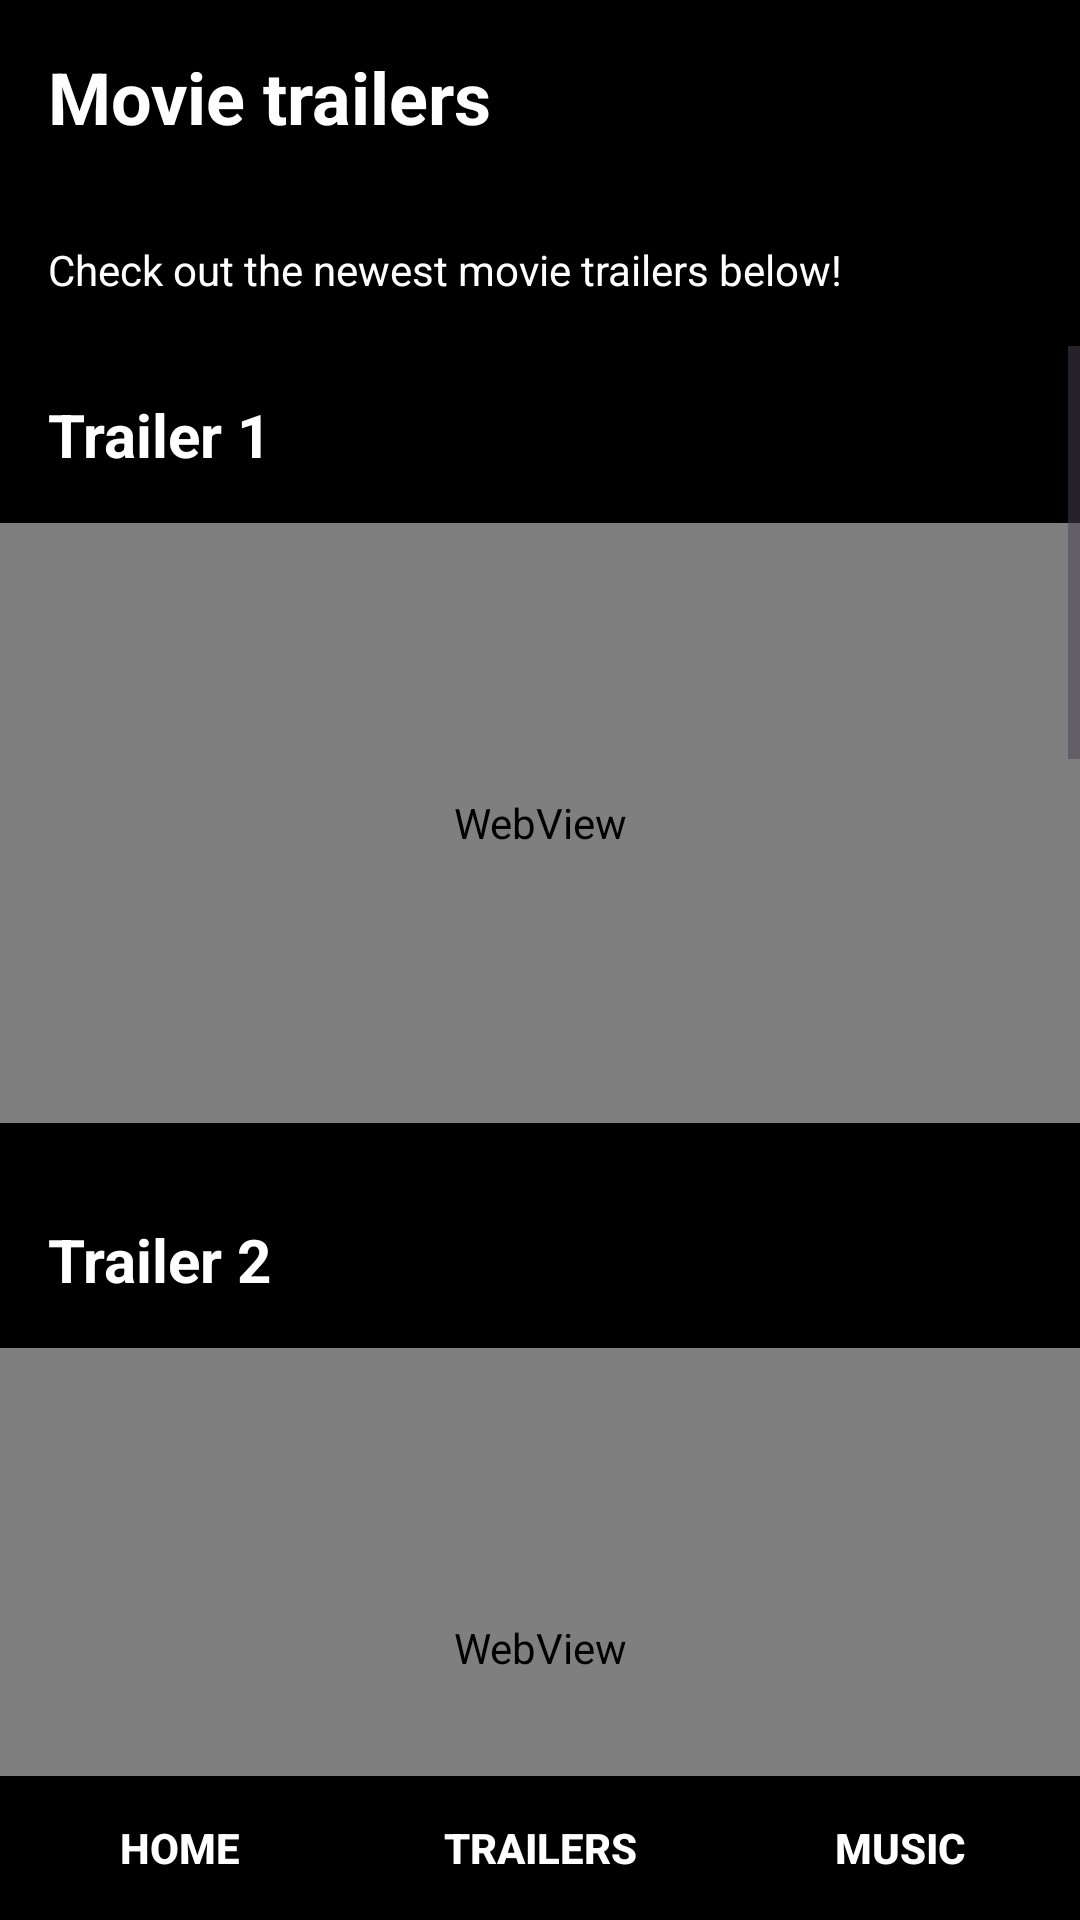

Write the Android layout XML for this screen, with the resource values it uses.
<!-- AndroidManifest.xml: application theme Theme.MyApplicationRetrofit -->
<!-- res/layout/videoactivity.xml -->
<?xml version="1.0" encoding="utf-8"?>
<androidx.constraintlayout.widget.ConstraintLayout
    xmlns:android="http://schemas.android.com/apk/res/android"
    xmlns:app="http://schemas.android.com/apk/res-auto"
    xmlns:tools="http://schemas.android.com/tools"
    android:layout_width="match_parent"
    android:layout_height="match_parent"
    android:background="@color/black"
    tools:context=".VideoActivity">

  
  <TextView
      android:id="@+id/textViewTitle"
      android:textColor="@color/white"
      android:layout_width="wrap_content"
      android:layout_height="wrap_content"
      android:text="Movie trailers"
      android:textSize="24sp"
      android:textStyle="bold"
      app:layout_constraintStart_toStartOf="parent"
      app:layout_constraintTop_toTopOf="parent"
      android:padding="16dp"/>

  <TextView
      android:id="@+id/textViewDescription"
      android:layout_width="0dp"
      android:layout_height="wrap_content"
      android:text="Check out the newest movie trailers below!"
      android:textColor="@color/white"
      app:layout_constraintEnd_toEndOf="parent"
      app:layout_constraintStart_toStartOf="parent"
      app:layout_constraintTop_toBottomOf="@id/textViewTitle"
      android:padding="16dp"/>

  <ScrollView
      android:layout_width="match_parent"
      android:layout_height="0dp"
      app:layout_constraintTop_toBottomOf="@id/textViewDescription"
      app:layout_constraintBottom_toTopOf="@id/bottomNavigationBar">

    <LinearLayout
        android:layout_width="match_parent"
        android:layout_height="match_parent"
        android:orientation="vertical"
        tools:ignore="WebViewLayout">

      
      <TextView
          android:id="@+id/textViewTrailer1Title"
          android:textColor="@color/white"
          android:layout_width="wrap_content"
          android:layout_height="wrap_content"
          android:text="Trailer 1"
          android:textSize="20sp"
          android:textStyle="bold"
          android:padding="16dp"/>

      
      <WebView
          android:id="@+id/webviewTrailer1"
          android:layout_width="match_parent"
          android:layout_height="200dp"
          android:padding="16dp"
          android:layout_marginBottom="16dp"
          android:adjustViewBounds="true"
          android:scaleType="fitCenter"
          android:scrollbars="none"
          android:overScrollMode="never"
          android:clickable="false"
          android:focusable="false"
          android:focusableInTouchMode="false" />

      
      <TextView
          android:id="@+id/textViewTrailer2Title"
          android:textColor="@color/white"
          android:layout_width="wrap_content"
          android:layout_height="wrap_content"
          android:text="Trailer 2"
          android:textSize="20sp"
          android:textStyle="bold"
          android:padding="16dp"/>

      
      <WebView
          android:id="@+id/webviewTrailer2"
          android:layout_width="match_parent"
          android:layout_height="200dp"
          android:padding="16dp"
          android:layout_marginBottom="16dp"
          android:adjustViewBounds="true"
          android:scaleType="fitCenter"
          android:scrollbars="none"
          android:overScrollMode="never"
          android:clickable="false"
          android:focusable="false"
          android:focusableInTouchMode="false" />

      
      <TextView
          android:id="@+id/textViewTrailer3Title"
          android:textColor="@color/white"
          android:layout_width="wrap_content"
          android:layout_height="wrap_content"
          android:text="Trailer 3"
          android:textSize="20sp"
          android:textStyle="bold"
          android:padding="16dp"/>

      
      <WebView
          android:id="@+id/webviewTrailer3"
          android:layout_width="match_parent"
          android:layout_height="200dp"
          android:padding="16dp"
          android:layout_marginBottom="16dp"
          android:adjustViewBounds="true"
          android:scaleType="fitCenter"
          android:scrollbars="none"
          android:overScrollMode="never"
          android:clickable="false"
          android:focusable="false"
          android:focusableInTouchMode="false" />

      
      <TextView
          android:id="@+id/textViewTrailer4Title"
          android:textColor="@color/white"
          android:layout_width="wrap_content"
          android:layout_height="wrap_content"
          android:text="Trailer 4"
          android:textSize="20sp"
          android:textStyle="bold"
          android:padding="16dp"/>

      
      <WebView
          android:id="@+id/webviewTrailer4"
          android:layout_width="match_parent"
          android:layout_height="200dp"
          android:padding="16dp"
          android:layout_marginBottom="16dp"
          android:adjustViewBounds="true"
          android:scaleType="fitCenter"
          android:scrollbars="none"
          android:overScrollMode="never"
          android:clickable="false"
          android:focusable="false"
          android:focusableInTouchMode="false" />

      
      <TextView
          android:id="@+id/textViewTrailer5Title"
          android:textColor="@color/white"
          android:layout_width="wrap_content"
          android:layout_height="wrap_content"
          android:text="Trailer 5"
          android:textSize="20sp"
          android:textStyle="bold"
          android:padding="16dp"/>

      
      <WebView
          android:id="@+id/webviewTrailer5"
          android:layout_width="match_parent"
          android:layout_height="200dp"
          android:padding="16dp"
          android:layout_marginBottom="16dp"
          android:adjustViewBounds="true"
          android:scaleType="fitCenter"
          android:scrollbars="none"
          android:overScrollMode="never"
          android:clickable="false"
          android:focusable="false"
          android:focusableInTouchMode="false" />

      
      <TextView
          android:id="@+id/textViewTrailer6Title"
          android:textColor="@color/white"
          android:layout_width="wrap_content"
          android:layout_height="wrap_content"
          android:text="Trailer 6"
          android:textSize="20sp"
          android:textStyle="bold"
          android:padding="16dp"/>

      
      <WebView
          android:id="@+id/webviewTrailer6"
          android:layout_width="match_parent"
          android:layout_height="200dp"
          android:padding="16dp"
          android:layout_marginBottom="16dp"
          android:adjustViewBounds="true"
          android:scaleType="fitCenter"
          android:scrollbars="none"
          android:overScrollMode="never"
          android:clickable="false"
          android:focusable="false"
          android:focusableInTouchMode="false" />

    </LinearLayout>

  </ScrollView>

  
  <LinearLayout
      android:id="@+id/bottomNavigationBar"
      android:layout_width="match_parent"
      android:layout_height="wrap_content"
      android:background="@android:color/black"
      android:orientation="horizontal"
      app:layout_constraintBottom_toBottomOf="parent">

    
    <Button
        android:id="@+id/button1"
        android:layout_width="0dp"
        android:layout_height="wrap_content"
        android:layout_weight="1"
        android:backgroundTint="@color/black"
        android:text="Home"
        android:textColor="@color/white"
        android:textStyle="bold" />

    
    <Button
        android:id="@+id/button2"
        android:layout_width="0dp"
        android:layout_height="wrap_content"
        android:layout_weight="1"
        android:backgroundTint="@color/black"
        android:text="Trailers"
        android:textColor="@color/white"
        android:textStyle="bold" />

    
    <Button
        android:id="@+id/button3"
        android:layout_width="0dp"
        android:layout_height="wrap_content"
        android:layout_weight="1"
        android:backgroundTint="@color/black"
        android:text="Music"
        android:textColor="@color/white"
        android:textStyle="bold" />

  </LinearLayout>

</androidx.constraintlayout.widget.ConstraintLayout>
<!-- resources referenced by this layout -->
<resources>
  <color name="black">#FF000000</color>
  <color name="white">#FFFFFFFF</color>
  <style name="Theme.MyApplicationRetrofit" parent="Base.Theme.MyApplicationRetrofit" />
  <style name="Base.Theme.MyApplicationRetrofit" parent="Theme.Material3.DayNight.NoActionBar">
          
          
      </style>
</resources>
